Photos from the image-classification dataset "dataset-split" in the GitHub repository anatu/CS231n-Project-2019. Its 7 classes are: cardboard, compost, glass, metal, paper, plastic, trash.

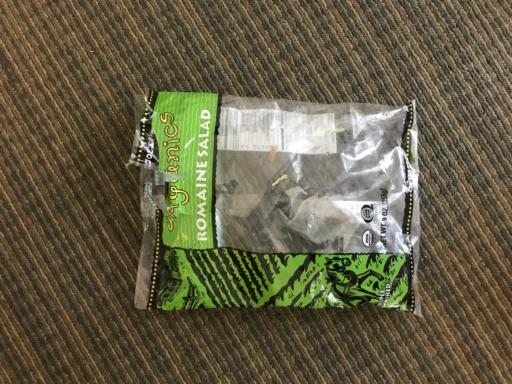
Label: trash

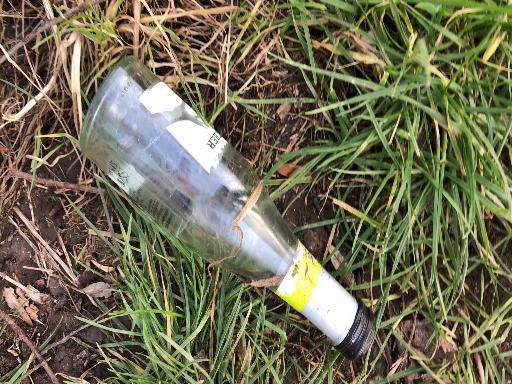
Label: glass

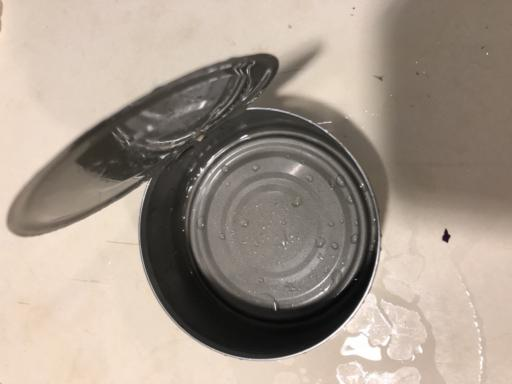
Label: metal

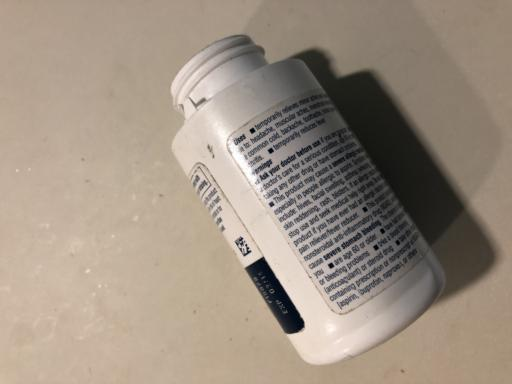
Label: plastic

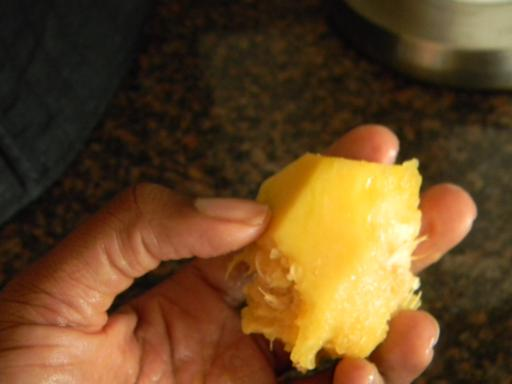
Label: compost

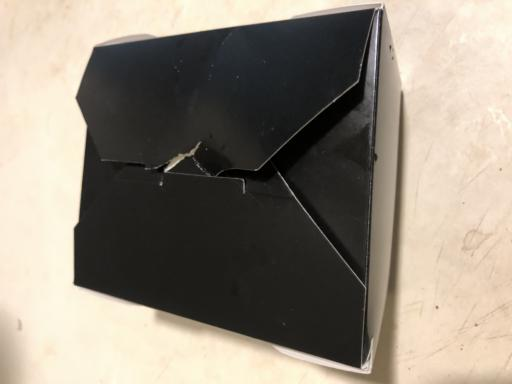
Label: paper
